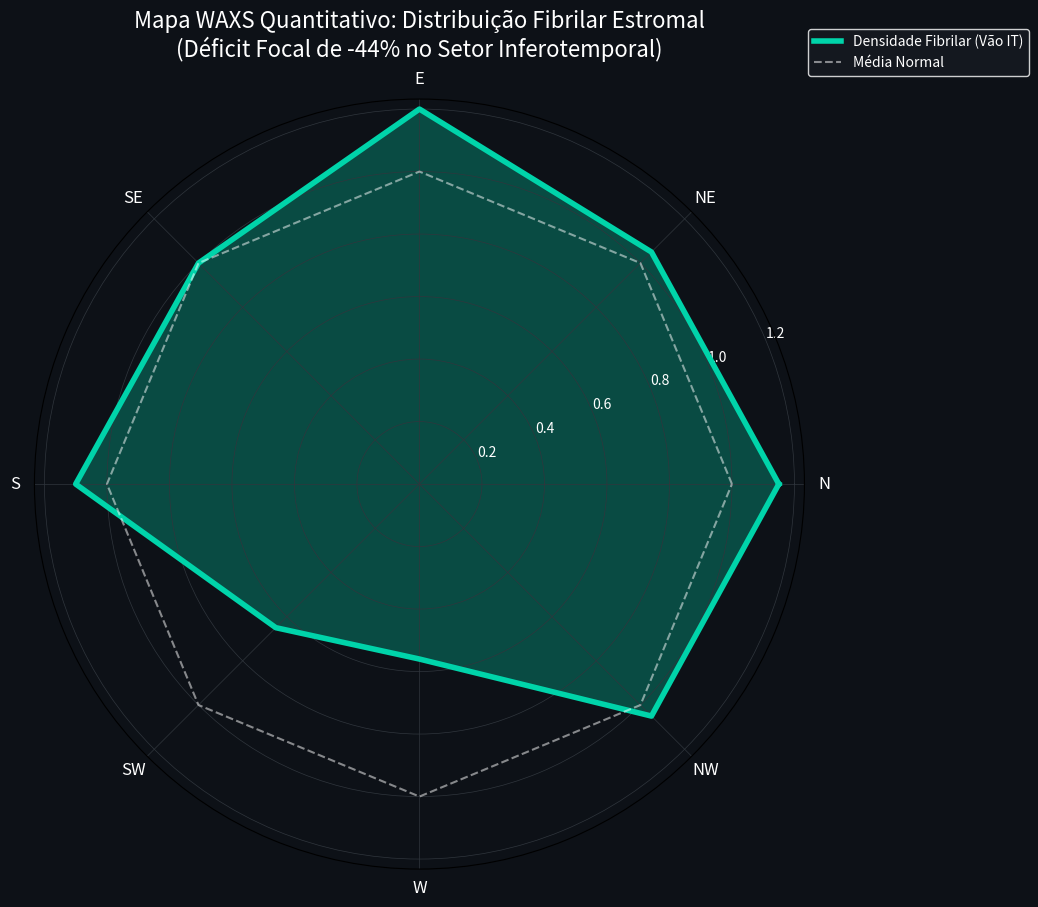

Write Python code to recreate this figure.
import numpy as np
import matplotlib.pyplot as plt

def generate_waxs_map():
    print("Gerando Mapa WAXS Quantitativo...")
    
    # Setores (8 quadrantes)
    sectors = ['N', 'NE', 'E', 'SE', 'S', 'SW', 'W', 'NW']
    angles = np.linspace(0, 2*np.pi, 8, endpoint=False)
    angles = np.append(angles, angles[0]) # Fechar o circulo
    
    # Densidade Fibrilar Relativa (WAXS - Meek/Boote)
    # 1.0 = Densidade base (Média central)
    # Eixos N-T e S-I sao mais densos (1.1 - 1.2)
    # IT (SW/S) e o vao (-44%)
    
    # Mapeamento de ângulos:
    # 0 (E), 45 (NE), 90 (N), 135 (NW), 180 (W), 225 (SW), 270 (S), 315 (SE)
    
    # Valores de densidade (normalizados)
    # Nasal (0-180), Temporal (180-360) 
    # IT e centrado em 240 (entre SW e S)
    
    densities = [
        1.15, # E (0)
        1.05, # NE (45)
        1.20, # N (90)
        1.00, # NW (135)
        1.10, # W (180)
        0.65, # SW (225) - Inicio do deficit IT
        0.56, # S (270)  - Pico do deficit (-44%)
        1.05  # SE (315)
    ]
    densities = np.append(densities, densities[0]) # Fechar o circulo

    # Criar Plot Polar
    plt.figure(figsize=(10, 10), facecolor='#0D1117')
    ax = plt.subplot(111, projection='polar')
    ax.set_facecolor('#0D1117')
    
    # Plotar densidade
    ax.plot(angles, densities, color='#00D4AA', linewidth=4, label='Densidade Fibrilar (Vão IT)')
    ax.fill(angles, densities, color='#00D4AA', alpha=0.3)
    
    # Adicionar isolinhas de referencia
    ax.plot(angles, np.ones_like(densities), color='white', linestyle='--', alpha=0.5, label='Média Normal')

    # Configurar labels
    ax.set_theta_zero_location('E') # 0 e Leste/Nasal (para OD)
    ax.set_thetagrids(np.degrees(angles[:-1]), sectors)
    
    # Cores dos labels
    ax.tick_params(axis='x', colors='white', labelsize=12)
    ax.tick_params(axis='y', colors='white', labelsize=10)
    ax.grid(color='#30363D', linestyle='-', linewidth=0.5)
    
    plt.title('Mapa WAXS Quantitativo: Distribuição Fibrilar Estromal\n(Déficit Focal de -44% no Setor Inferotemporal)', 
              color='white', size=16, pad=30)
    
    # Legenda
    leg = plt.legend(loc='upper right', bbox_to_anchor=(1.3, 1.1))
    leg.get_frame().set_facecolor('#161B22')
    leg.get_frame().set_edgecolor('white')
    for text in leg.get_texts():
        text.set_color('white')

    # Salvar
    out_path = r'C:\Users\3D_OCT\Documents\Antigravity\Vetores Anel\images\CH-003_Classificacao\Figura_3.3_WAXS_Quantitativo.png'
    plt.savefig(out_path, dpi=200, bbox_inches='tight', facecolor='#0D1117')
    print(f"Mapa WAXS salvo em: {out_path}")

if __name__ == "__main__":
    generate_waxs_map()
